2-way image classification set "New_CAE" from GitHub (Ghjacobsen/DASProject); label vocabulary: noise, ship.

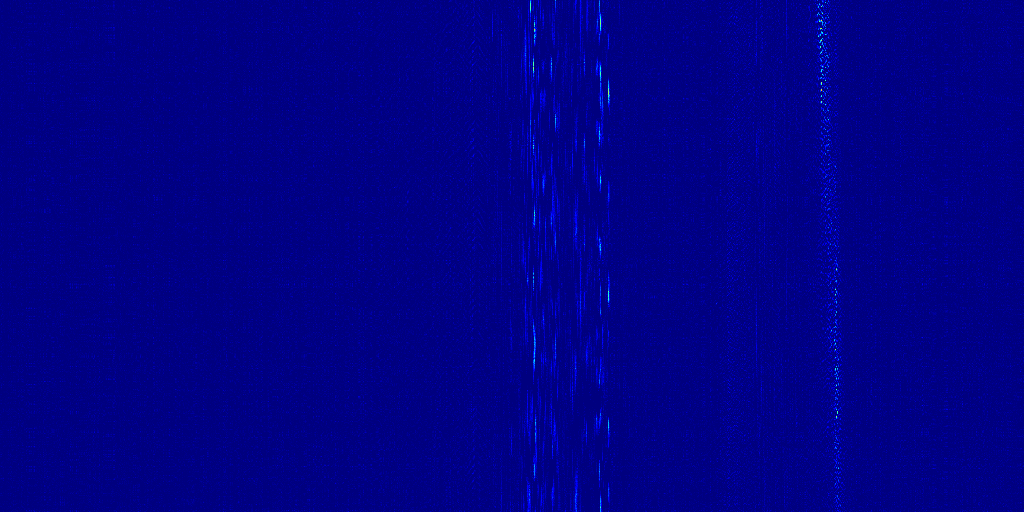
Label: ship

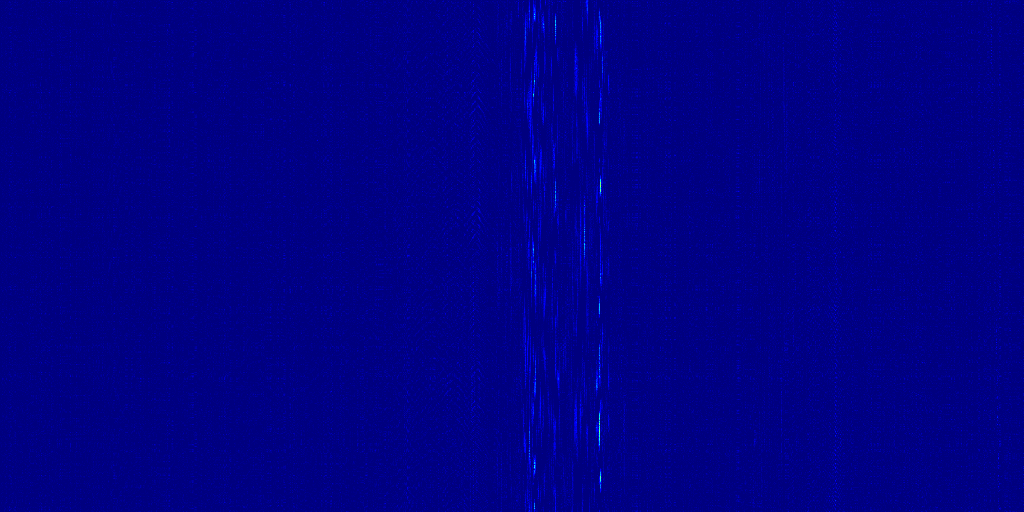
Label: noise

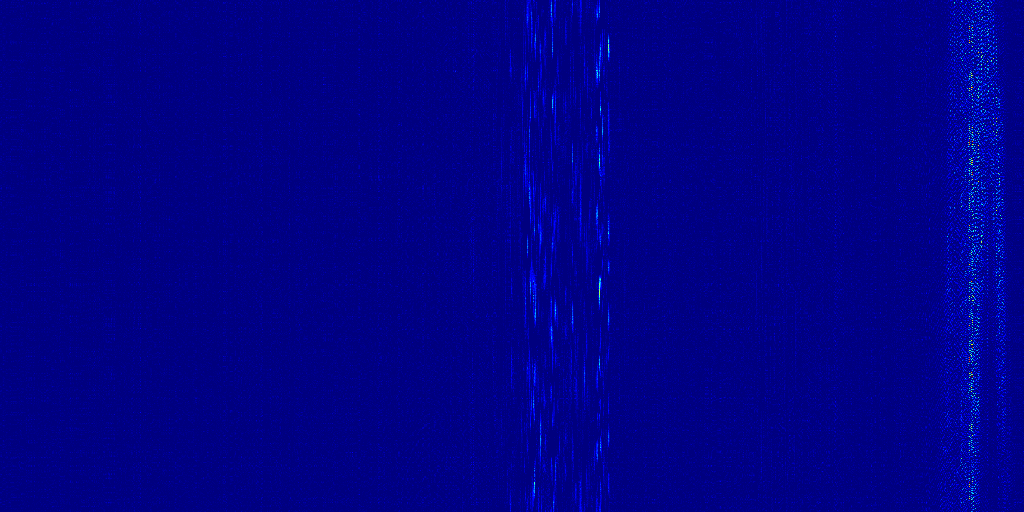
Label: ship

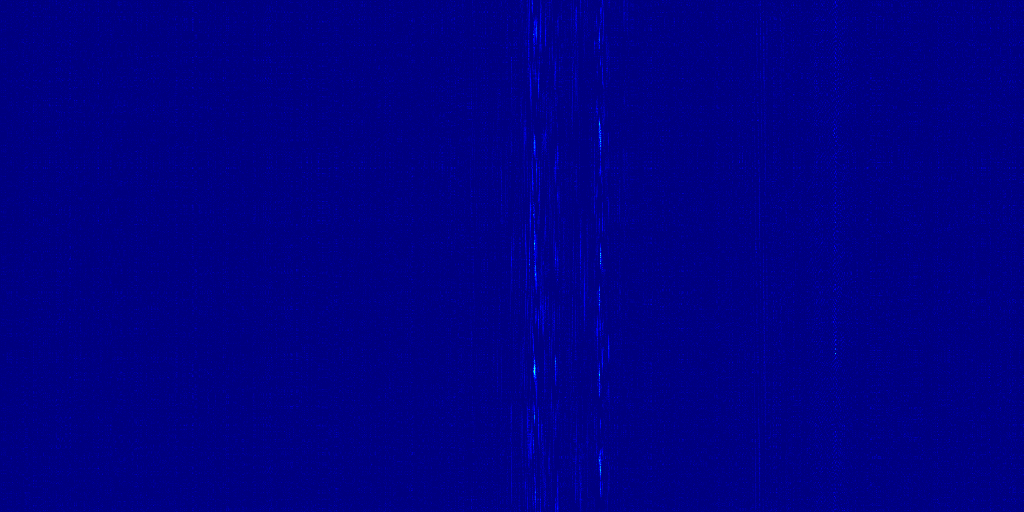
Label: noise

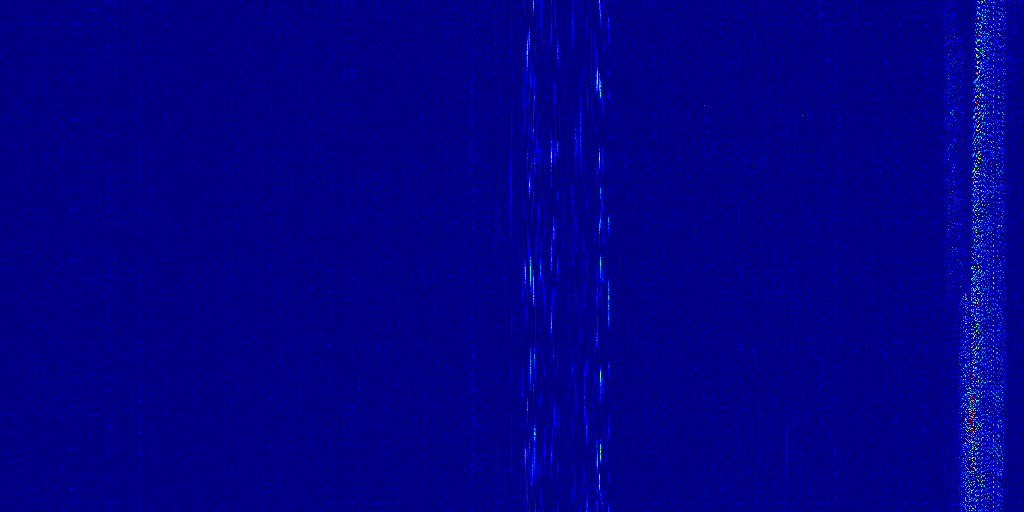
Label: ship

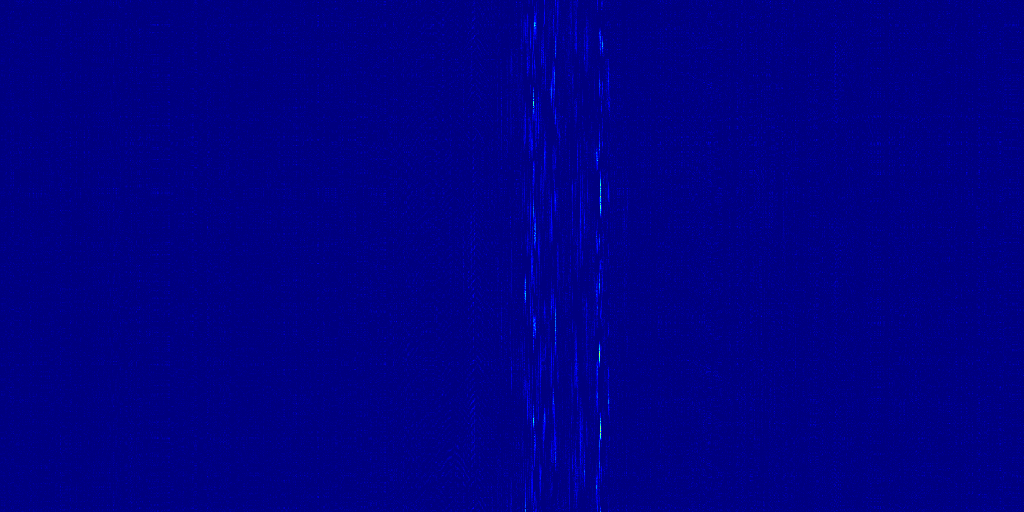
Label: noise
